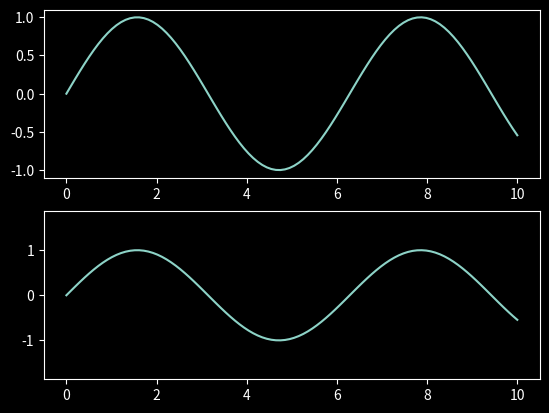

The matplotlib source for this figure:
import numpy as np
import matplotlib.pyplot as plt


plt.style.use('dark_background')
# x range between 0~10, there is 100 elements in between
x = np.linspace(0,10,100)
fig = plt.figure()

#graph size test
plt.subplot(2,1,1)
plt.plot(x, np.sin(x))
plt.axis('tight')
plt.subplot(2,1,2)
plt.plot(x, np.sin(x))
plt.axis('equal')

#Save as .png file
fig.savefig('my_figure9.png')

plt.show()
